Image classification data set "data" (OmarPelcastre/IA.FINAL on GitHub). Class labels (6): alfil, caballo, dama, peon, rey, torre.

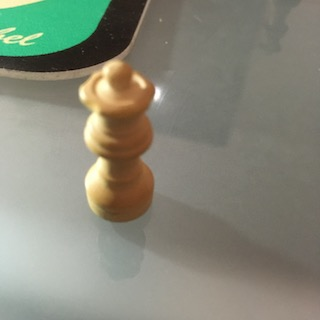
Label: dama

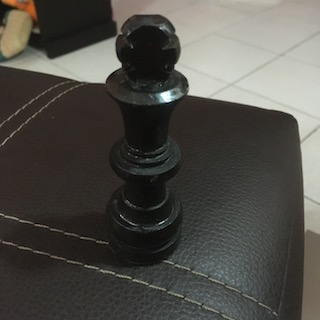
Label: rey

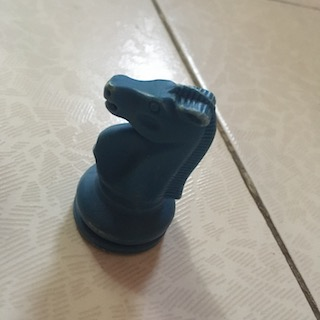
Label: caballo

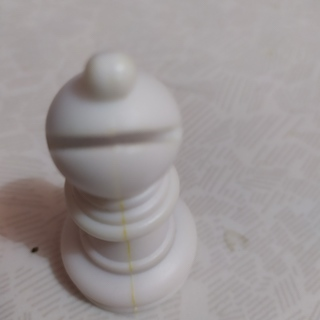
Label: alfil

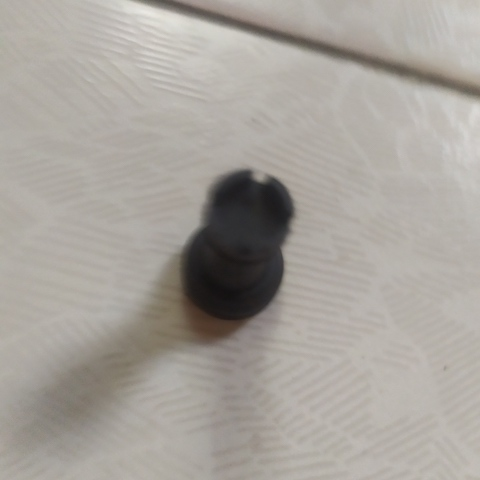
Label: torre

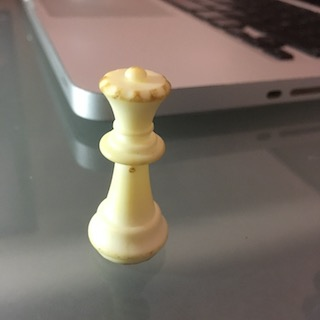
Label: dama
